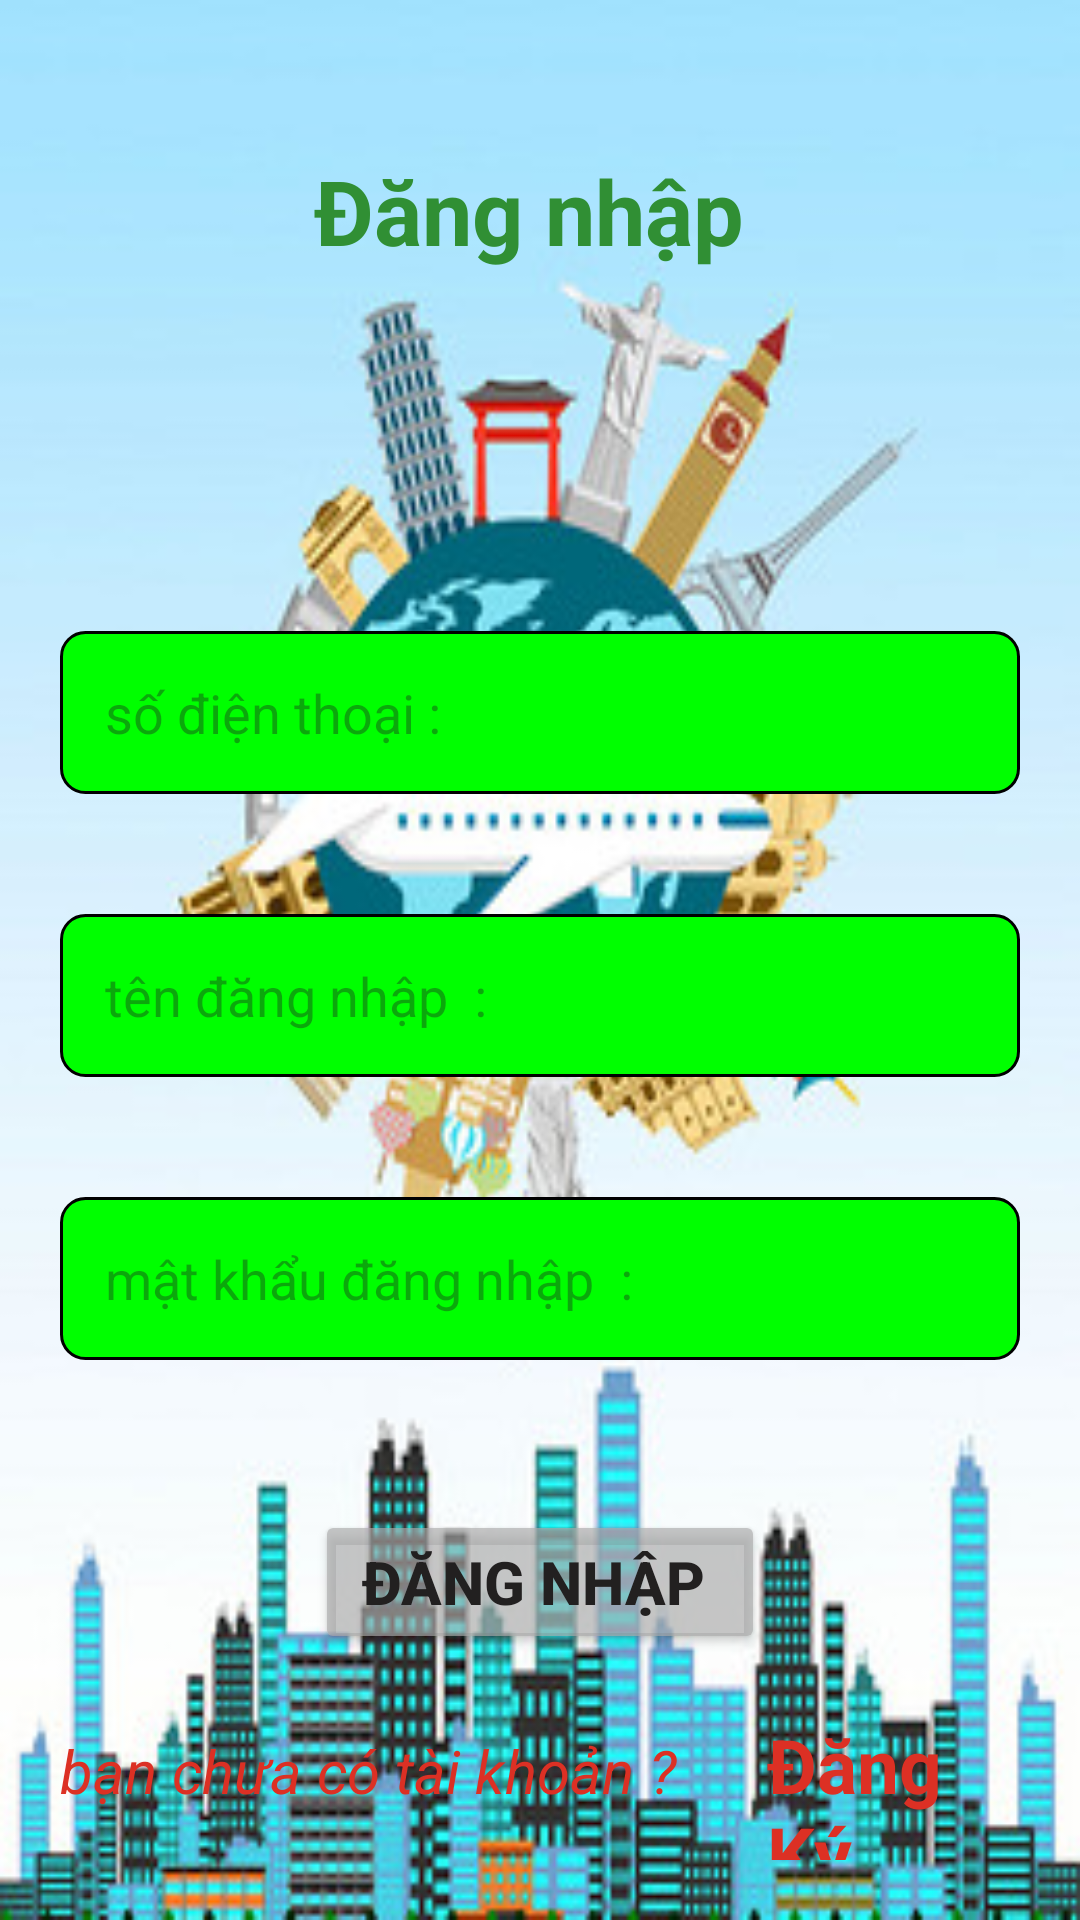

Android layout source for this screen:
<!-- AndroidManifest.xml: application theme Theme.Booktraveltickets -->
<!-- res/layout/dangnhapactivity.xml -->
<?xml version="1.0" encoding="utf-8"?>
<LinearLayout xmlns:android="http://schemas.android.com/apk/res/android"
    xmlns:app="http://schemas.android.com/apk/res-auto"
    xmlns:tools="http://schemas.android.com/tools"
    android:layout_width="match_parent"
    android:layout_height="match_parent"
    android:background="@drawable/nen_dulich"
    android:orientation="vertical"
    tools:context=".ACTIVITY.dangnhapactivity">

    <TextView
        android:layout_width="match_parent"
        android:gravity="center"
        android:layout_marginTop="50dp"
        android:layout_height="wrap_content"
        android:textSize="30dp"
        android:layout_marginBottom="100dp"
        android:textStyle="bold"
        android:textColor="#308F34"
        android:text="Đăng nhập " />
    <EditText
        android:id="@+id/ETsdtdangnhap"
        android:hint="số điện thoại : "
        android:background="@drawable/khungedittext"
        android:layout_margin="20dp"
        android:padding="15dp"
        android:layout_width="match_parent"
        android:layout_height="wrap_content"/>
    <EditText
        android:id="@+id/ETtendangnhap"
        android:hint="tên đăng nhập  : "
        android:background="@drawable/khungedittext"
        android:layout_margin="20dp"
        android:padding="15dp"
        android:layout_width="match_parent"
        android:layout_height="wrap_content"/>
    <EditText
        android:id="@+id/ETmatkhaudangnhap"
        android:hint="mật khẩu đăng nhập  : "
        android:background="@drawable/khungedittext"
        android:layout_margin="20dp"
        android:padding="15dp"
        android:layout_width="match_parent"
        android:layout_height="wrap_content"/>
    <Button
        android:id="@+id/BTdangnhap"
        android:layout_marginTop="30dp"
        android:layout_width="150dp"
        android:textColor="#222020"
        android:layout_gravity="center"
        android:textStyle="bold"
        android:textSize="20dp"
        android:text="Đăng Nhập "
        android:backgroundTint="#aaaa"
        android:layout_height="wrap_content"/>
    <LinearLayout
        android:layout_width="match_parent"
        android:layout_margin="20dp"
        android:orientation="horizontal"
        android:layout_height="wrap_content">
        <TextView
            android:textSize="20dp"
            android:textStyle="italic"
            android:textColor="#DC3024"
            android:layout_width="wrap_content"
            android:text="bạn chưa có tài khoản ?"
            android:layout_height="wrap_content"/>
        <TextView
            android:id="@+id/TVdangky"
            android:layout_width="wrap_content"
            android:textStyle="bold"
            android:text="Đăng Ký"
            android:textColor="#DC3024"
            android:textSize="25dp"
            android:layout_marginLeft="30dp"
            android:layout_height="wrap_content"/>
    </LinearLayout>
</LinearLayout>
<!-- resources referenced by this layout -->
<resources>
  <!-- drawable khungedittext (drawable) -->
  <?xml version="1.0" encoding="utf-8"?>
  <selector xmlns:android="http://schemas.android.com/apk/res/android">
  
      <item>
          <shape>
              <solid android:color="#00FF00" /> 
              <stroke android:width="1dp" android:color="#000000" /> 
              <corners android:radius="8dp" /> 
          </shape>
      </item>
  
  </selector>
  <!-- drawable nen_dulich: jpg bitmap (drawable, 40993 bytes) -->
  <style name="Theme.Booktraveltickets" parent="Base.Theme.Booktraveltickets" />
  <style name="Base.Theme.Booktraveltickets" parent="Theme.Material3.DayNight.NoActionBar">
          
          
      </style>
</resources>
